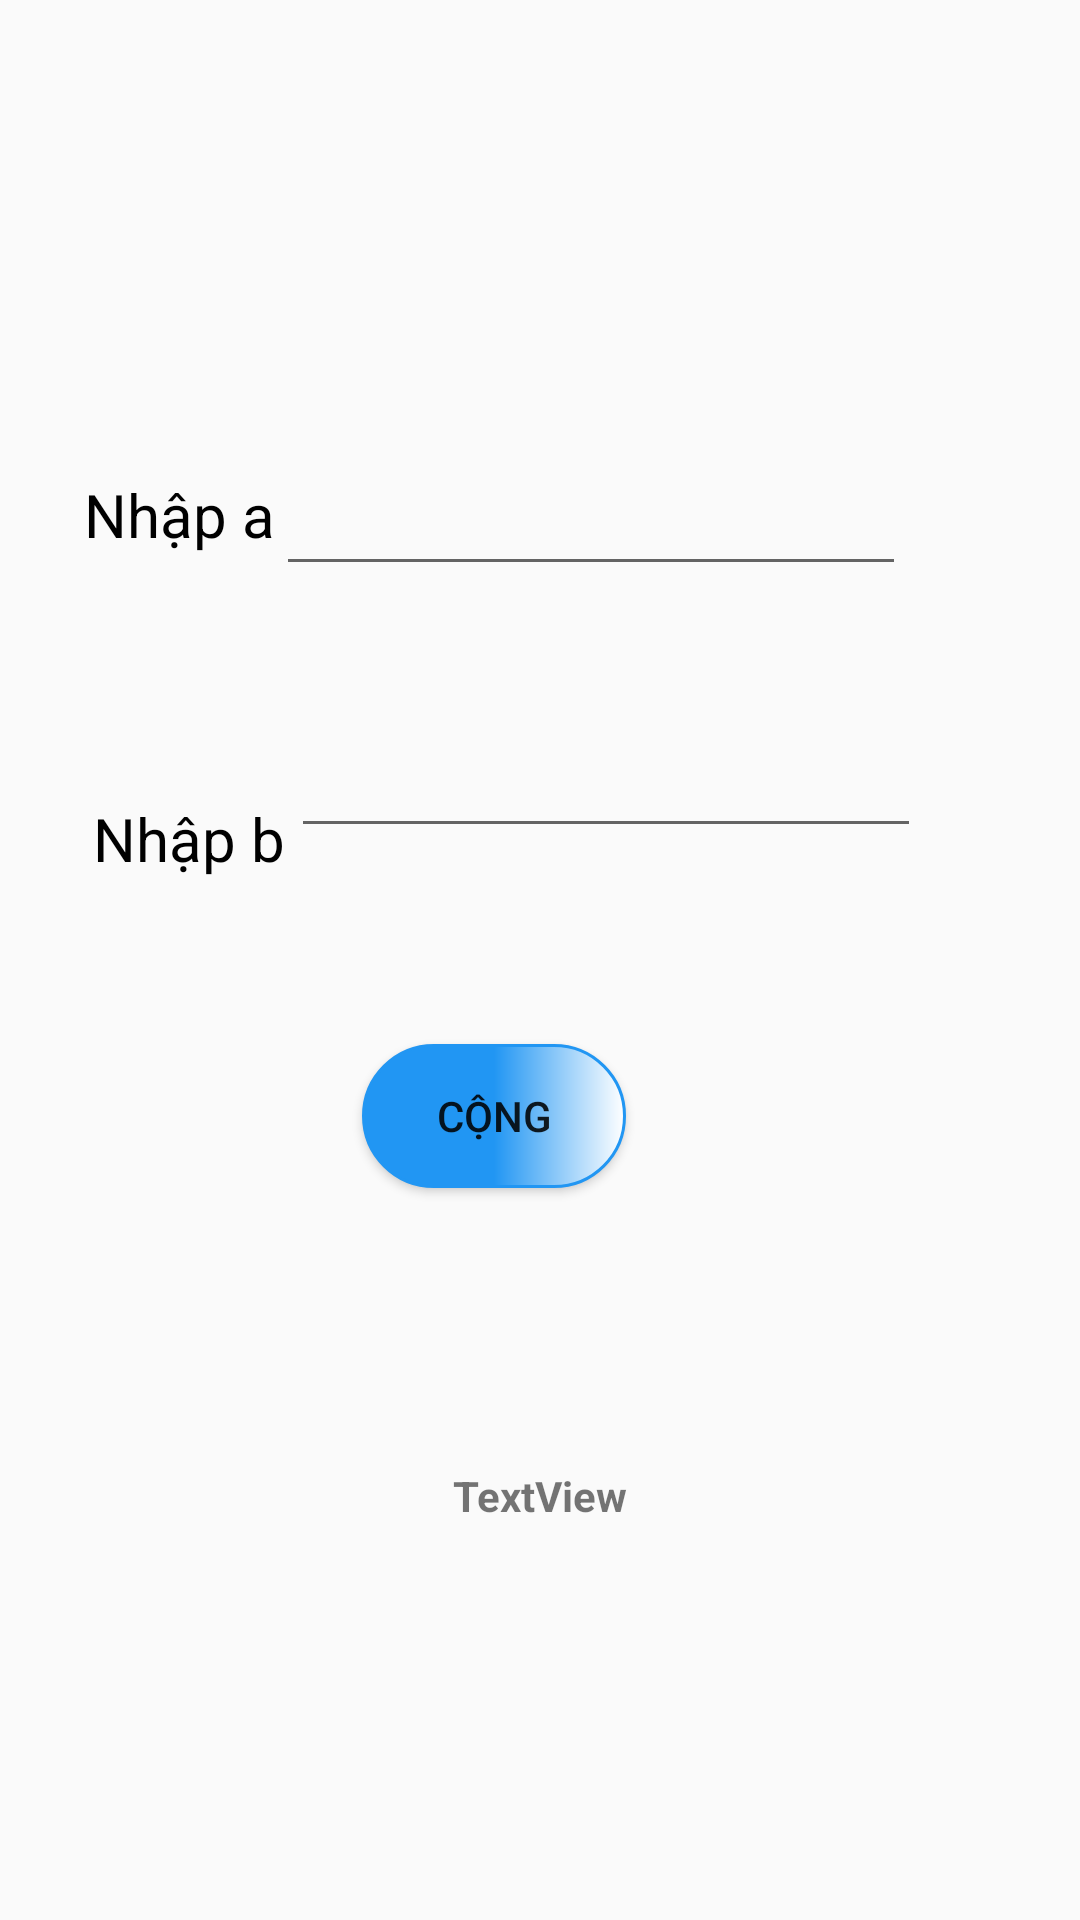

Here is an Android app screen rendered from its layout file. Give the layout XML and the strings, colors and styles it references.
<!-- AndroidManifest.xml: application theme Theme.OnThiAndroid -->
<!-- res/layout/activity_phep_cong.xml -->
<?xml version="1.0" encoding="utf-8"?>
<androidx.constraintlayout.widget.ConstraintLayout xmlns:android="http://schemas.android.com/apk/res/android"
    xmlns:app="http://schemas.android.com/apk/res-auto"
    xmlns:tools="http://schemas.android.com/tools"
    android:id="@+id/main"
    android:layout_width="match_parent"
    android:layout_height="match_parent"
    tools:context=".bai2.PhepCong">

    <EditText
        android:id="@+id/txtSoA"
        android:layout_width="wrap_content"
        android:layout_height="wrap_content"
        android:layout_marginTop="154dp"
        android:layout_marginEnd="58dp"
        android:ems="10"
        android:inputType="text"
        app:layout_constraintEnd_toEndOf="parent"
        app:layout_constraintTop_toTopOf="parent" />

    <TextView
        android:id="@+id/textView14"
        android:layout_width="wrap_content"
        android:layout_height="wrap_content"
        android:layout_marginStart="28dp"
        android:layout_marginTop="158dp"
        android:text="Nhập a"
        android:textColor="@color/black"
        android:textSize="20sp"
        app:layout_constraintStart_toStartOf="parent"
        app:layout_constraintTop_toTopOf="parent" />

    <TextView
        android:id="@+id/textView16"
        android:layout_width="wrap_content"
        android:layout_height="wrap_content"
        android:layout_marginStart="31dp"
        android:layout_marginTop="81dp"
        android:text="Nhập b"
        android:textColor="@color/black"
        android:textSize="20sp"
        app:layout_constraintStart_toStartOf="parent"
        app:layout_constraintTop_toBottomOf="@+id/textView14" />

    <EditText
        android:id="@+id/txtSoB"
        android:layout_width="wrap_content"
        android:layout_height="wrap_content"
        android:layout_marginTop="46dp"
        android:layout_marginEnd="53dp"
        android:ems="10"
        android:inputType="text"
        app:layout_constraintEnd_toEndOf="parent"
        app:layout_constraintTop_toBottomOf="@+id/txtSoA" />

    <Button
        android:id="@+id/btCong"
        android:layout_width="wrap_content"
        android:layout_height="wrap_content"
        android:layout_marginStart="146dp"
        android:layout_marginEnd="177dp"
        android:layout_marginBottom="244dp"
        android:text="Cộng"
        android:background="@drawable/bgroud_button"
        app:layout_constraintBottom_toBottomOf="parent"
        app:layout_constraintEnd_toEndOf="parent"
        app:layout_constraintStart_toStartOf="parent" />

    <TextView
        android:id="@+id/tvKetQua"
        android:layout_width="wrap_content"
        android:layout_height="wrap_content"
        android:layout_marginStart="176dp"
        android:layout_marginEnd="176dp"
        android:layout_marginBottom="132dp"
        android:text="TextView"
        android:textStyle="bold"
        app:layout_constraintBottom_toBottomOf="parent"
        app:layout_constraintEnd_toEndOf="parent"
        app:layout_constraintStart_toStartOf="parent" />
</androidx.constraintlayout.widget.ConstraintLayout>
<!-- resources referenced by this layout -->
<resources>
  <!-- drawable bgroud_button (drawable) -->
  <?xml version="1.0" encoding="utf-8"?>
  <shape xmlns:android="http://schemas.android.com/apk/res/android">
      <corners android:radius="30dp"/>
      <stroke android:color="#2196F3" android:width="1dp"/>
      <gradient android:startColor="#2196F3"
          android:centerColor="#2196F3"
          android:endColor="@color/white" />
  </shape>
  <style name="Theme.OnThiAndroid" parent="Base.Theme.OnThiAndroid" />
  <style name="Base.Theme.OnThiAndroid" parent="Theme.AppCompat.DayNight.NoActionBar">
          
          
      </style>
  <!-- not gathered from this repository: default colours our renderer supplied (Android Studio template values) -->
  <color name="black">#FF000000</color>
  <color name="white">#FFFFFFFF</color>
</resources>
